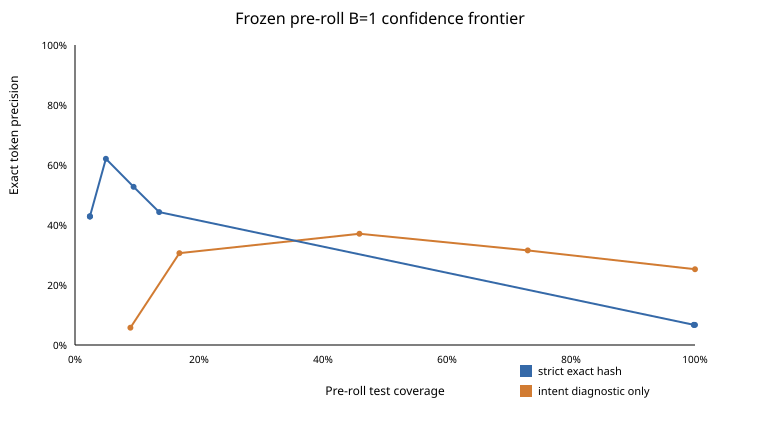

Source data for this figure (header and first rows):
target, threshold, test_pre_roll_eligible_count, test_pre_roll_selected_count, test_pre_roll_coverage, test_pre_roll_exact_hit_precision, charged_work_delta_ms
strict_hash, 0.04762, 582, 582, 1.0, 0.06701, 242317
strict_hash, 0.06542, 582, 581, 0.9983, 0.06713, 241869
strict_hash, 0.06547, 582, 581, 0.9983, 0.06713, 241869
strict_hash, 0.06826, 582, 79, 0.1357, 0.443, 18876
strict_hash, 0.4359, 582, 55, 0.0945, 0.5273, 10956
strict_hash, 0.9103, 582, 29, 0.04983, 0.6207, 4499
strict_hash, 0.9158, 582, 14, 0.02405, 0.4286, 3441
strict_hash, 0.926, 582, 14, 0.02405, 0.4286, 3441
strict_hash, 1.0, 582, 14, 0.02405, 0.4286, 3441
intent, 0.05, 582, 582, 1.0, 0.2526, 191363
intent, 0.25, 582, 425, 0.7302, 0.3153, 127165
intent, 0.4, 582, 267, 0.4588, 0.3708, 72899
intent, 0.6154, 582, 98, 0.1684, 0.3061, 29747
intent, 1.0, 582, 52, 0.08935, 0.05769, 21879
